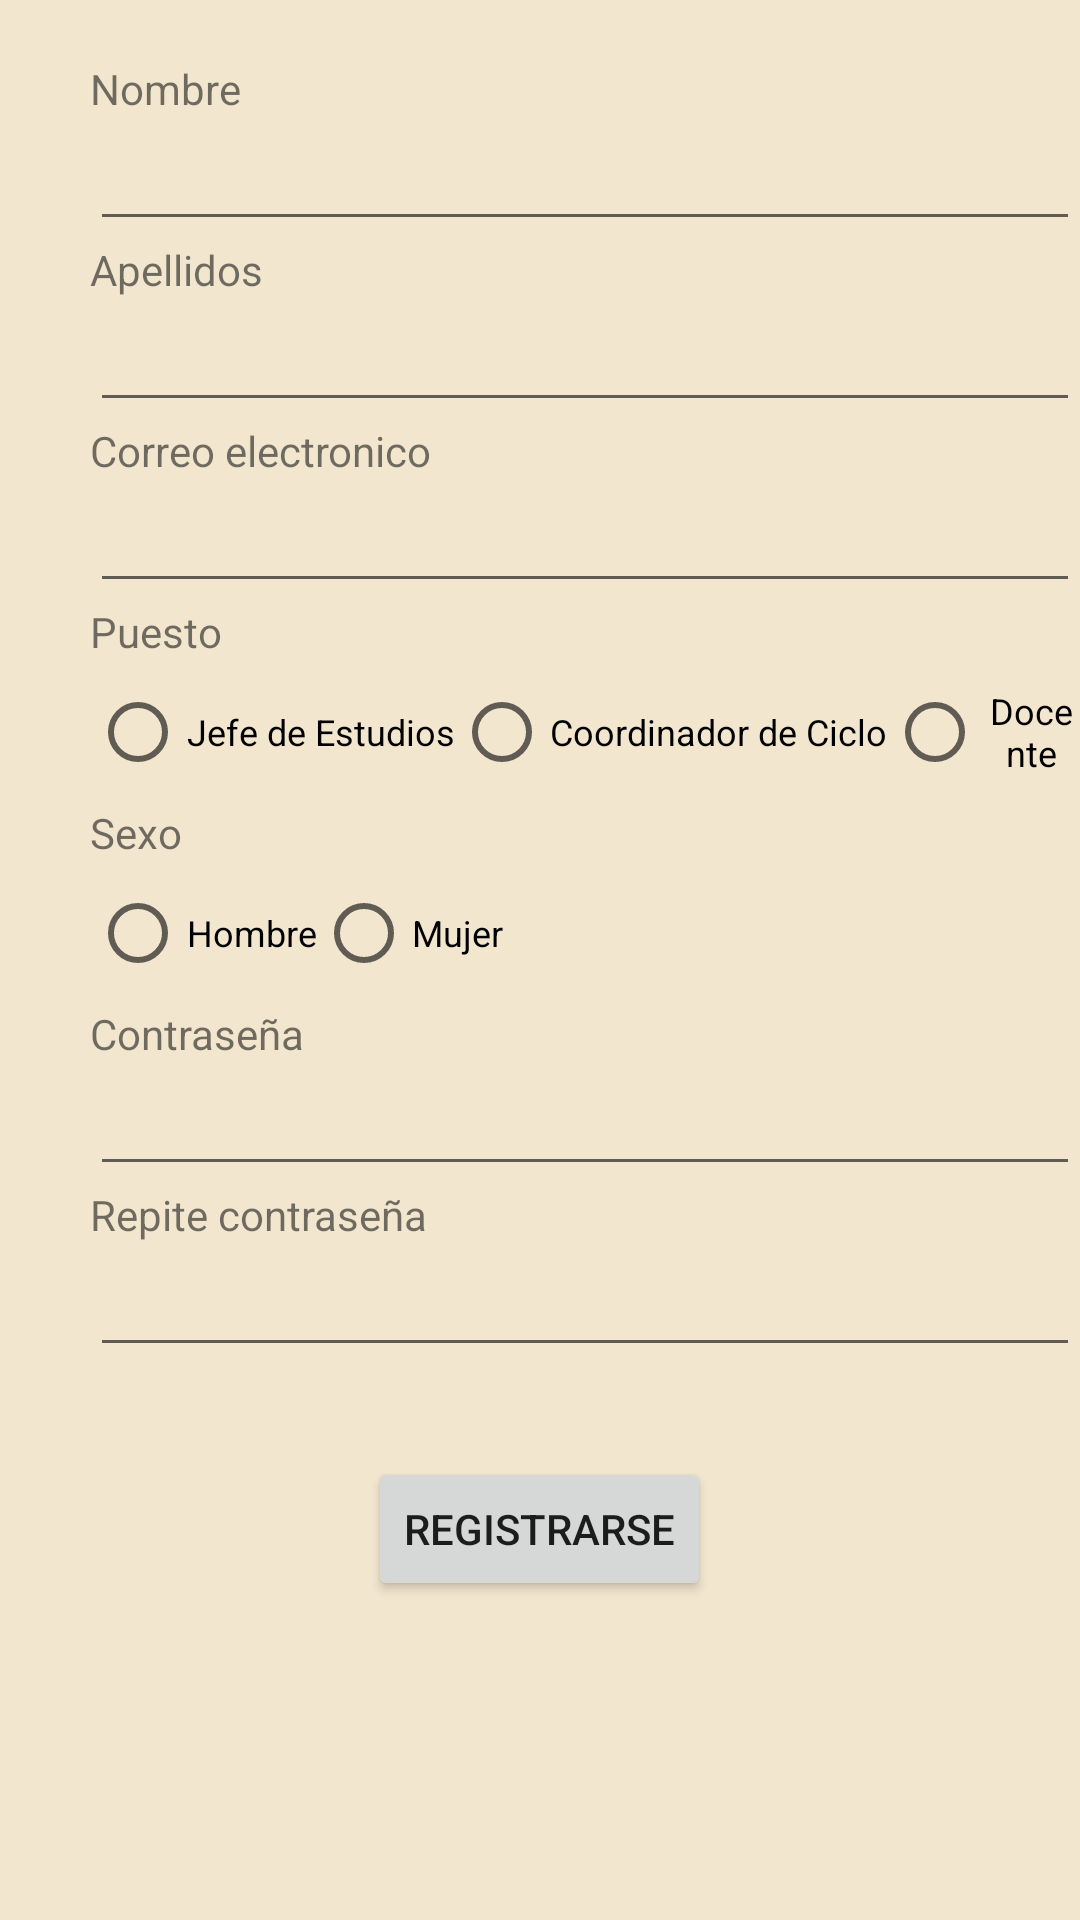

Reconstruct the res/layout file that produces this screen, plus the resources it refers to.
<!-- AndroidManifest.xml: application theme Theme.AplicacionColegio -->
<!-- res/layout/activity_registro.xml -->
<?xml version="1.0" encoding="utf-8"?>
<LinearLayout xmlns:android="http://schemas.android.com/apk/res/android"
    xmlns:app="http://schemas.android.com/apk/res-auto"
    xmlns:tools="http://schemas.android.com/tools"
    android:layout_width="match_parent"
    android:layout_height="match_parent"
    android:background="@color/janna"
    android:orientation="vertical"
    tools:context=".RegistroActivity"
    android:paddingTop="20dp">

    <TextView
        android:layout_width="match_parent"
        android:layout_height="wrap_content"
        android:layout_marginStart="30dp"
        android:text="@string/nombre">

    </TextView>

    <EditText
        android:id="@+id/nombreRegistro"
        android:layout_width="wrap_content"
        android:layout_height="wrap_content"
        android:layout_marginStart="30dp"
        android:ems="17">

    </EditText>

    <TextView
        android:layout_width="match_parent"
        android:layout_height="wrap_content"
        android:layout_marginStart="30dp"
        android:text="@string/apellidos">

    </TextView>

    <EditText
        android:id="@+id/apellidosRegistro"
        android:layout_width="wrap_content"
        android:layout_height="wrap_content"
        android:layout_marginStart="30dp"
        android:ems="17">

    </EditText>

    <TextView
        android:layout_width="match_parent"
        android:layout_height="wrap_content"
        android:layout_marginStart="30dp"
        android:text="@string/correo">

    </TextView>

    <EditText
        android:id="@+id/correoRegistro"
        android:layout_width="wrap_content"
        android:layout_height="wrap_content"
        android:layout_marginStart="30dp"
        android:ems="17">

    </EditText>

    <TextView
        android:layout_width="match_parent"
        android:layout_height="wrap_content"
        android:layout_marginStart="30dp"
        android:text="@string/puesto">

    </TextView>

    <RadioGroup
        android:id="@+id/radioGroupPuestos"
        android:layout_width="match_parent"
        android:layout_height="wrap_content"
        android:layout_gravity="start"
        android:layout_marginStart="30dp"
        android:orientation="horizontal"
        >

    <RadioButton
        android:layout_width="wrap_content"
        android:layout_height="wrap_content"
        android:id="@+id/radioButtonJefe"
        android:layout_gravity="center"
        android:checked="false"
        android:text="@string/jefe"
        android:textAlignment="center"
        android:textSize="12sp"/>
    <RadioButton
        android:layout_width="wrap_content"
        android:layout_height="wrap_content"
        android:id="@+id/radioButtonCoordinador"
        android:layout_gravity="center"
        android:checked="false"
        android:text="@string/coordinador"
        android:textAlignment="center"
        android:textSize="12sp"/>
    <RadioButton
        android:layout_width="wrap_content"
        android:layout_height="wrap_content"
        android:id="@+id/radioButtonDocente"
        android:layout_gravity="center"
        android:checked="false"
        android:text="@string/docente"
        android:textAlignment="center"
        android:textSize="12sp"/>
    </RadioGroup>

    <TextView
        android:layout_width="match_parent"
        android:layout_height="wrap_content"
        android:layout_marginStart="30dp"
        android:text="@string/sexo">

    </TextView>
    <RadioGroup
        android:id="@+id/radioGroupSexo"
        android:layout_width="match_parent"
        android:layout_height="wrap_content"
        android:layout_gravity="start"
        android:layout_marginStart="30dp"
        android:orientation="horizontal"
        >

        <RadioButton
            android:layout_width="wrap_content"
            android:layout_height="wrap_content"
            android:id="@+id/radioButtonHombre"
            android:layout_gravity="center"
            android:checked="false"
            android:text="@string/hombre"
            android:textAlignment="center"
            android:textSize="12sp"/>
        <RadioButton
            android:layout_width="wrap_content"
            android:layout_height="wrap_content"
            android:id="@+id/radioButtonMujer"
            android:layout_gravity="center"
            android:checked="false"
            android:text="@string/mujer"
            android:textAlignment="center"
            android:textSize="12sp"/>
    </RadioGroup>

    <TextView
        android:layout_width="match_parent"
        android:layout_height="wrap_content"
        android:layout_marginStart="30dp"
        android:text="@string/contraseña">

    </TextView>

    <EditText
        android:id="@+id/contraseñaRegistro"
        android:layout_width="wrap_content"
        android:layout_height="wrap_content"
        android:layout_marginStart="30dp"
        android:ems="17"
        android:inputType="textPassword">

    </EditText>

    <TextView
        android:layout_width="match_parent"
        android:layout_height="wrap_content"
        android:layout_marginStart="30dp"
        android:text="@string/contraseña2">

    </TextView>

    <EditText
        android:id="@+id/contraseña2Registro"
        android:layout_width="wrap_content"
        android:layout_height="wrap_content"
        android:layout_marginStart="30dp"
        android:ems="17"
        android:inputType="textPassword">

    </EditText>
    <Button
        android:id="@+id/botonRegistro"
        android:layout_width="wrap_content"
        android:layout_height="wrap_content"
        android:text="@string/registro"
        android:layout_gravity="center"
        android:layout_marginTop="30dp"/>
</LinearLayout>
<!-- resources referenced by this layout -->
<resources>
  <color name="janna">#f2e6cf</color>
  <string name="apellidos">Apellidos</string>
  <string name="coordinador">Coordinador de Ciclo</string>
  <string name="correo">Correo electronico</string>
  <string name="docente">Docente</string>
  <string name="hombre">Hombre</string>
  <string name="jefe">Jefe de Estudios</string>
  <string name="mujer">Mujer</string>
  <string name="nombre">Nombre</string>
  <string name="puesto">Puesto</string>
  <string name="registro">Registrarse</string>
  <string name="sexo">Sexo</string>
  <style name="Theme.AplicacionColegio" parent="Theme.MaterialComponents.DayNight.DarkActionBar">
          
          <item name="colorPrimary">@color/purple_500</item>
          <item name="colorPrimaryVariant">@color/purple_700</item>
          <item name="colorOnPrimary">@color/white</item>
          
          <item name="colorSecondary">@color/teal_200</item>
          <item name="colorSecondaryVariant">@color/teal_700</item>
          <item name="colorOnSecondary">@color/black</item>
          
          <item name="android:statusBarColor">?attr/colorPrimaryVariant</item>
          
      </style>
  <color name="purple_500">#FF6200EE</color>
  <color name="purple_700">#FF3700B3</color>
  <color name="white">#FFFFFF</color>
  <color name="teal_200">#FF03DAC5</color>
  <color name="teal_700">#FF018786</color>
  <color name="black">#FF000000</color>
</resources>
